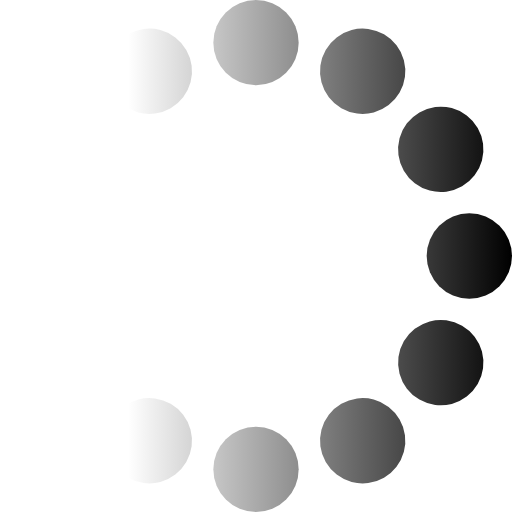
t = 0.00 s
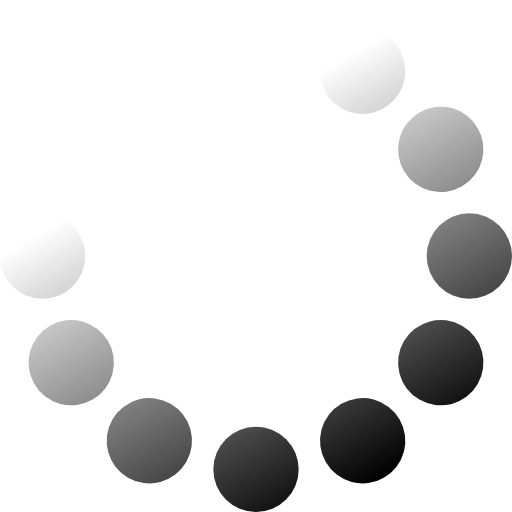
t = 0.50 s
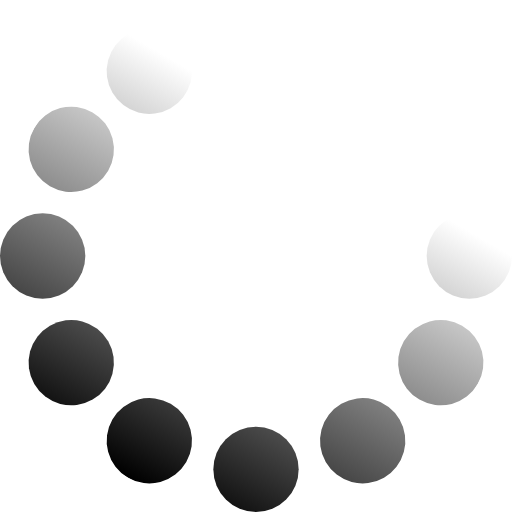
t = 1.00 s
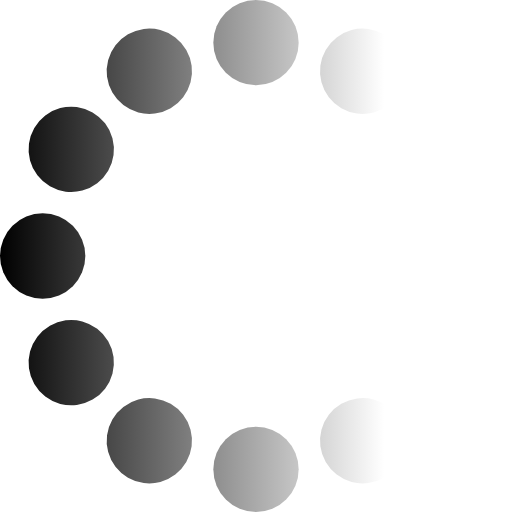
t = 1.50 s
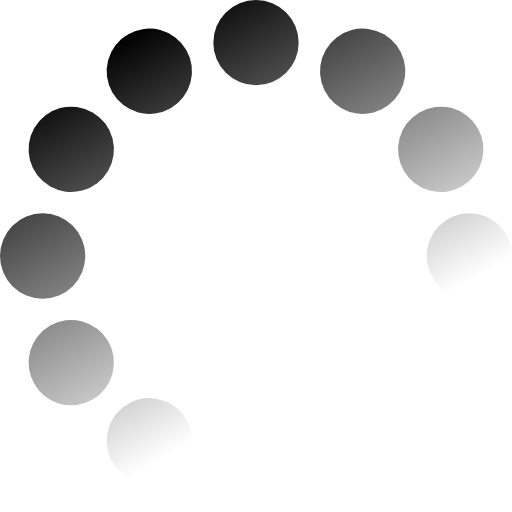
t = 2.00 s
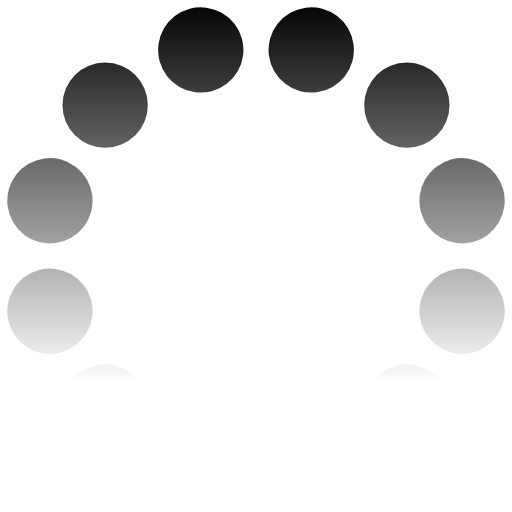
t = 2.25 s

The animated SVG that drew these frames (rendered in a browser with its animation timeline set to each time). Animation: 2 SMIL elements (animateTransform=2); one cycle of 3.00 s, repeats indefinitely.

<svg viewBox="0 0 24 24" fill="currentColor" xmlns="http://www.w3.org/2000/svg" xmlns:xlink="http://www.w3.org/1999/xlink">
    <style>
        :root, .palette0 {color: currentColor;
            --color0: #fff;
            --color1: #000;
        }
    </style>
    <defs>
        <linearGradient id="eclipsed_dots_gradient0">
            <stop offset="25%" />
            <stop offset="100%" stop-color="var(--color0, #fff)" />
        </linearGradient>
        <mask id="eclipsed_dots_m" color="#000">
            <rect fill="url(#eclipsed_dots_gradient0)" width="100%" height="100%" />
        </mask>
    </defs>
    <g mask="url(#eclipsed_dots_m)">
        <animateTransform attributeName="transform" dur="3s" repeatCount="indefinite" type="rotate" values="0 12 12; 360 12 12" />
        <g>
            <animateTransform attributeName="transform" dur="2s" repeatCount="indefinite" type="rotate" values="360 12 12; 0 12 12" />
            <circle cx="12" cy="2" r="2" />
            <circle transform="rotate(30 12 12)" cx="12" cy="2" r="2" />
            <circle transform="rotate(60 12 12)" cx="12" cy="2" r="2" />
            <circle transform="rotate(90 12 12)" cx="12" cy="2" r="2" />
            <circle transform="rotate(120 12 12)" cx="12" cy="2" r="2" />
            <circle transform="rotate(150 12 12)" cx="12" cy="2" r="2" />
            <circle transform="rotate(180 12 12)" cx="12" cy="2" r="2" />
            <circle transform="rotate(-150 12 12)" cx="12" cy="2" r="2" />
            <circle transform="rotate(-120 12 12)" cx="12" cy="2" r="2" />
            <circle transform="rotate(-90 12 12)" cx="12" cy="2" r="2" />
            <circle transform="rotate(-60 12 12)" cx="12" cy="2" r="2" />
            <circle transform="rotate(-30 12 12)" cx="12" cy="2" r="2" />
        </g>
    </g>
</svg>
